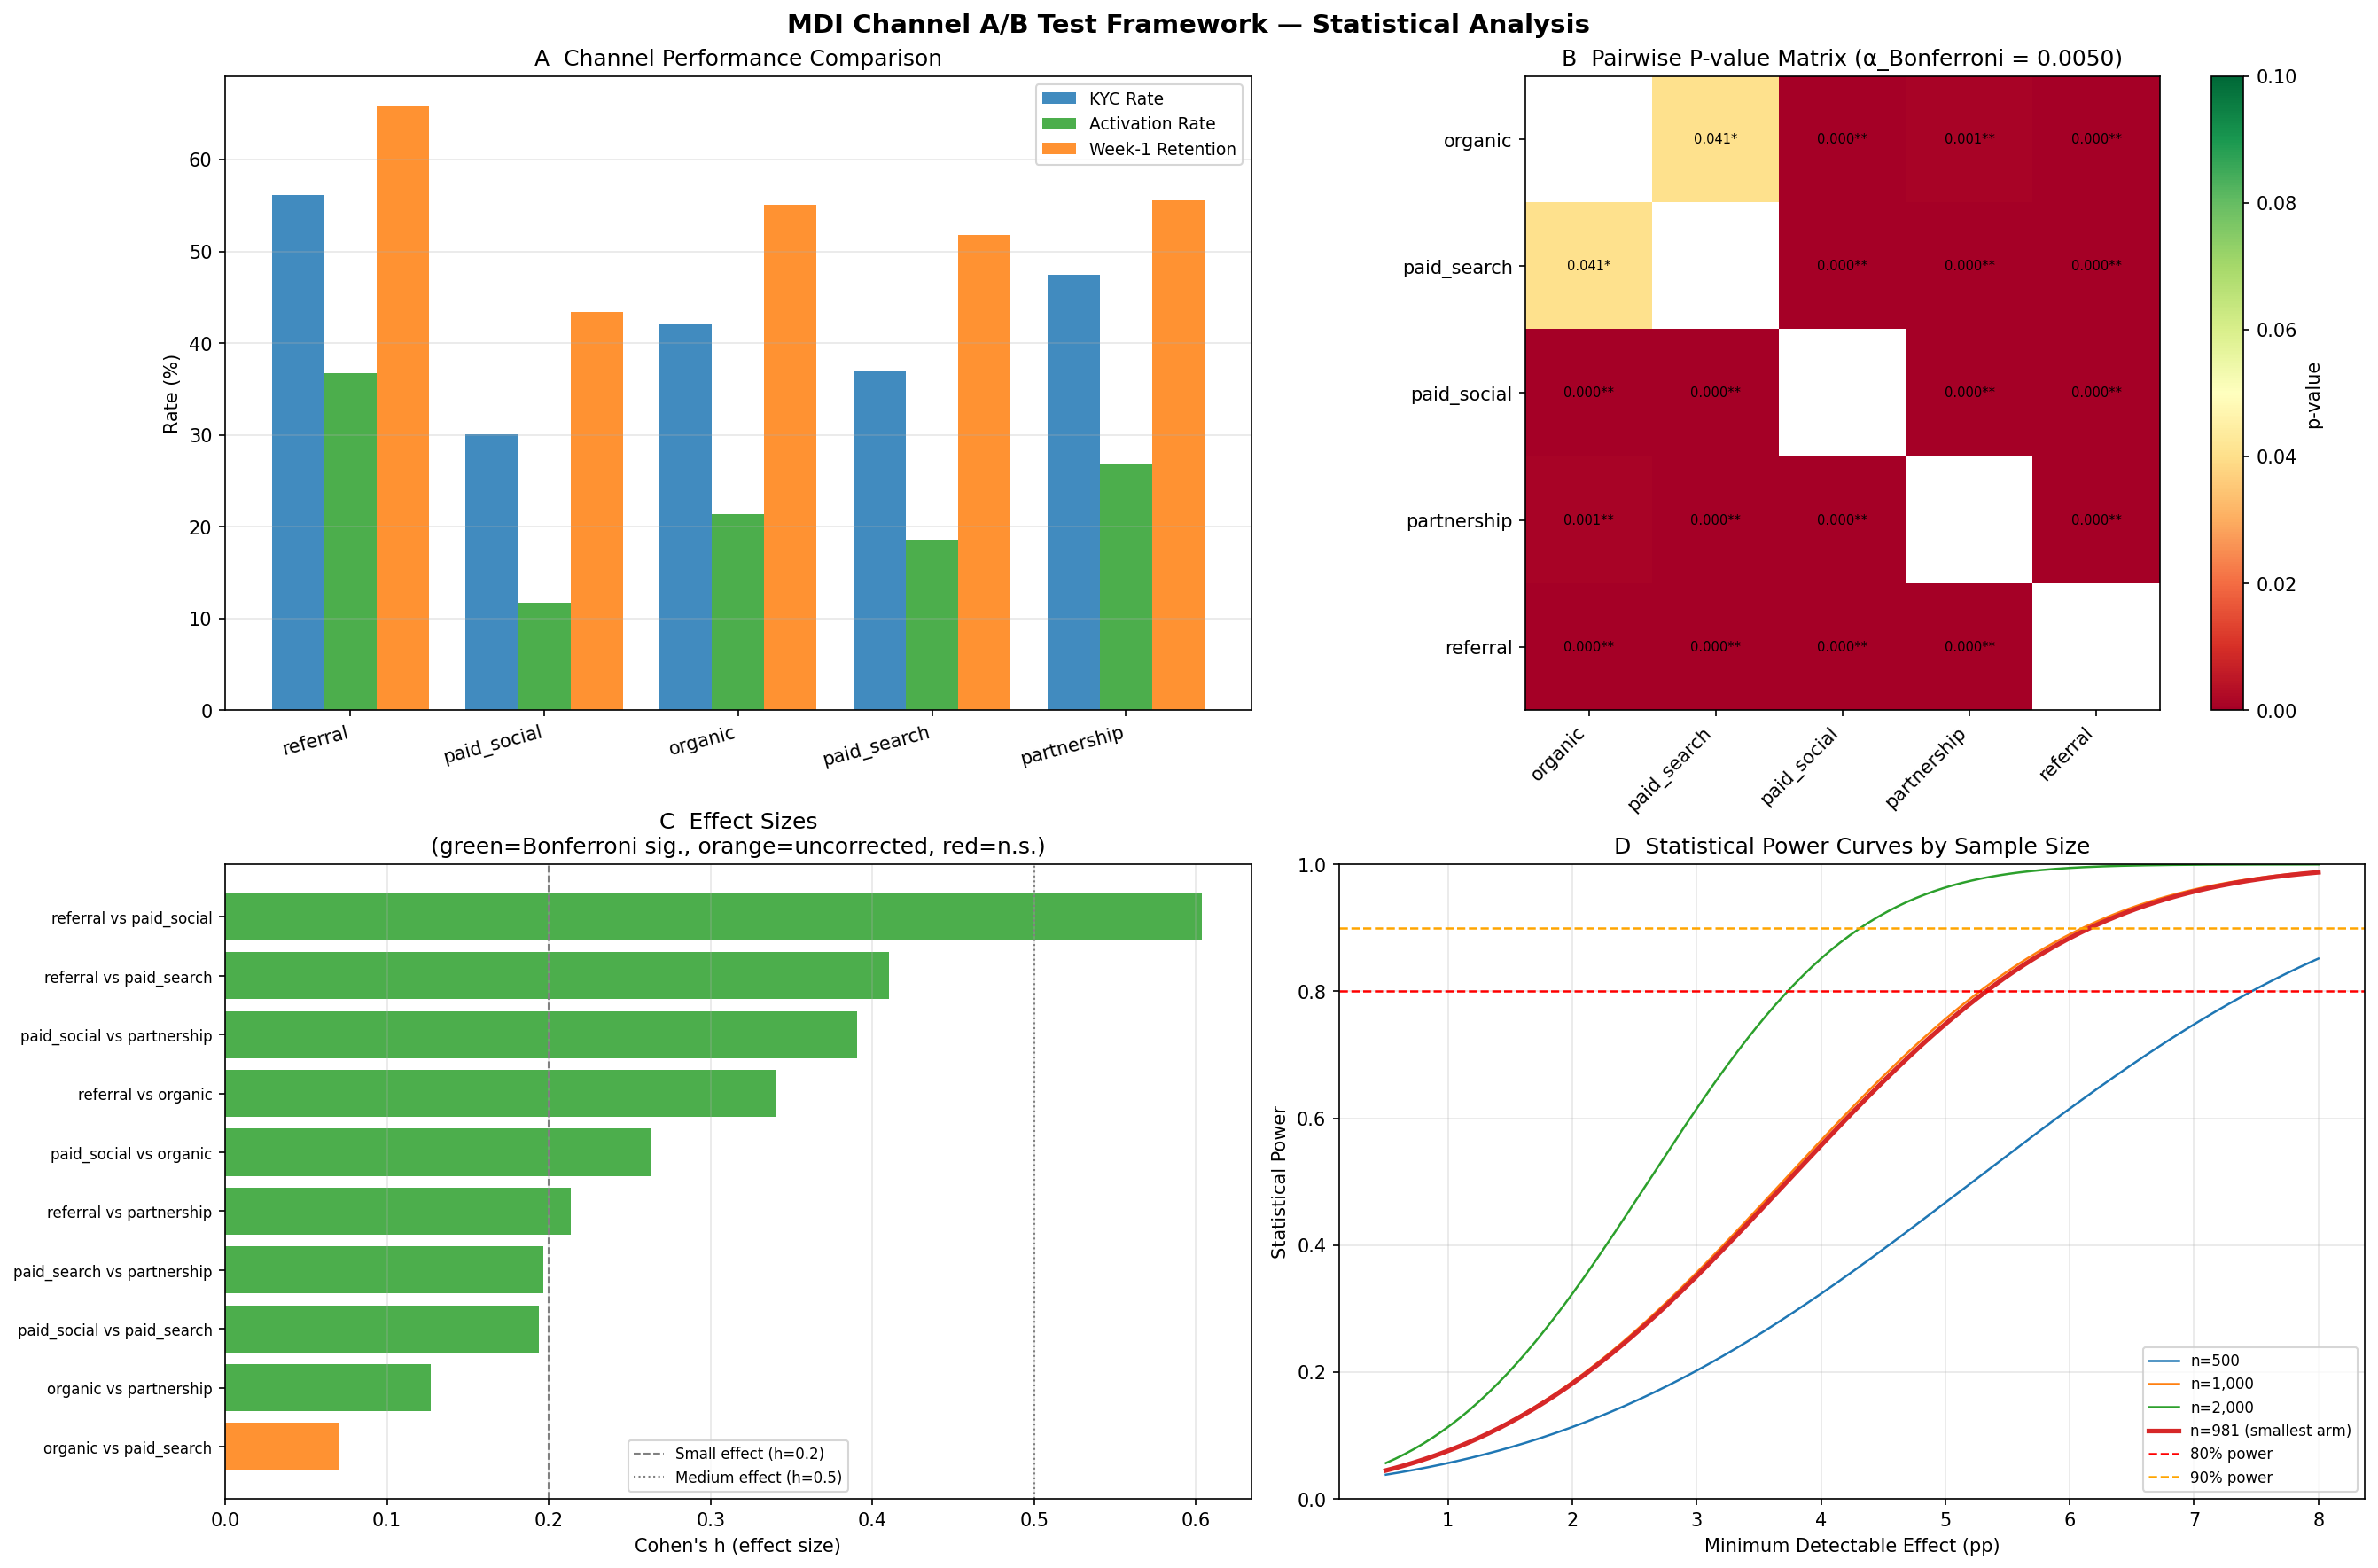

Source data for this figure (header and first rows):
Channel A, Channel B, n_A, n_B, rate_A, rate_B, diff, z_stat, p_value, cohen_h, sig_raw, sig_bonferroni
referral, paid_social, 3053, 2402, 0.3672, 0.117, 0.2502, 20.99, 0.0, 0.6038, True, True
referral, organic, 3053, 2080, 0.3672, 0.2139, 0.1532, 11.71, 0.0, 0.3402, True, True
referral, paid_search, 3053, 1484, 0.3672, 0.186, 0.1812, 12.4, 0.0, 0.4102, True, True
referral, partnership, 3053, 981, 0.3672, 0.2681, 0.0991, 5.687, 0.0, 0.2134, True, True
paid_social, organic, 2402, 2080, 0.117, 0.2139, -0.097, -8.786, 0.0, 0.2636, True, True
paid_social, paid_search, 2402, 1484, 0.117, 0.186, -0.069, -5.964, 0.0, 0.1936, True, True
paid_social, partnership, 2402, 981, 0.117, 0.2681, -0.1511, -10.86, 0.0, 0.3903, True, True
organic, paid_search, 2080, 1484, 0.2139, 0.186, 0.028, 2.048, 0.04054, 0.0699, True, False
organic, partnership, 2080, 981, 0.2139, 0.2681, -0.0542, -3.316, 0.000914, 0.1268, True, True
paid_search, partnership, 1484, 981, 0.186, 0.2681, -0.0821, -4.828, 1e-06, 0.1967, True, True
